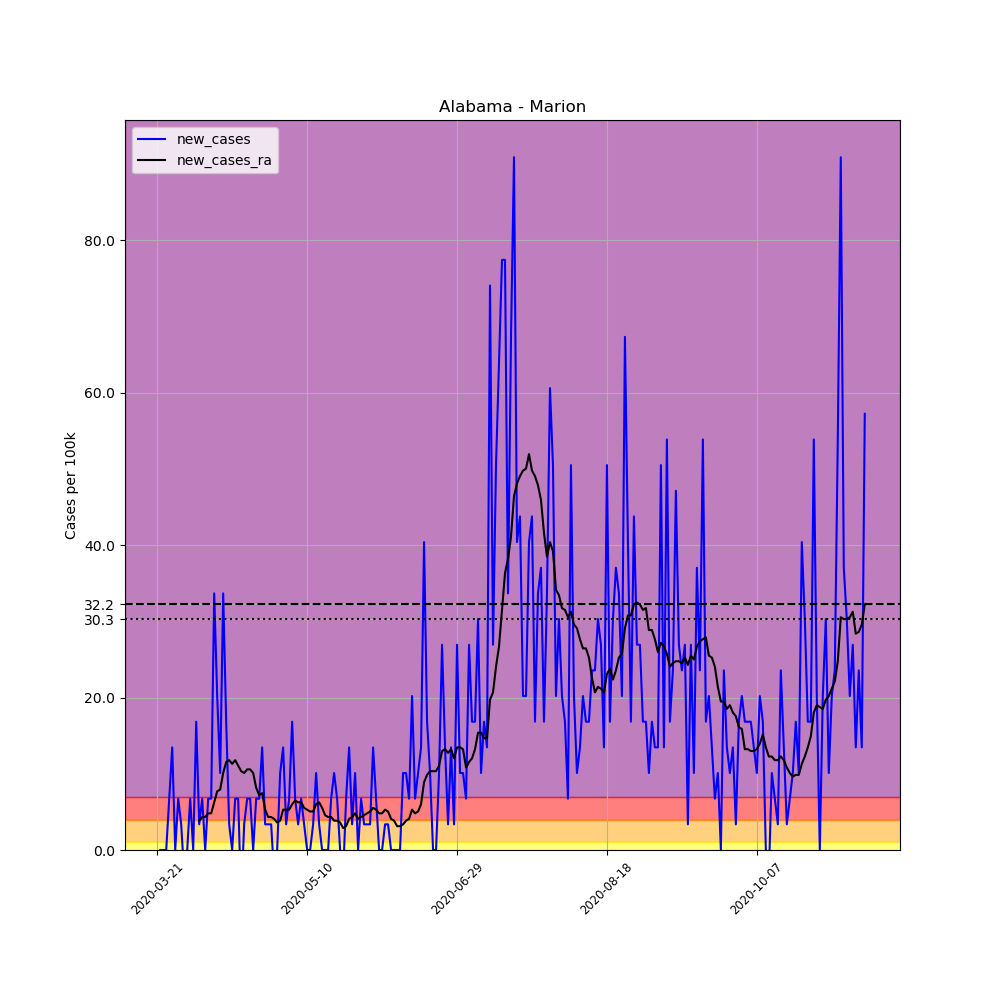

Values plotted in this chart, from the file beside it:
, date, county, state, fips, cases, deaths, COUNTY, STNAME, CTYNAME, POPESTIMATE2019, per_100k, new_cases, new_cases_ra
219043, 2020-03-21, Marion, Alabama, 1093, 1, 0, 93, Alabama, Marion, 29709, 3.366, , 
219044, 2020-03-22, Marion, Alabama, 1093, 1, 0, 93, Alabama, Marion, 29709, 3.366, 0.0, 
219045, 2020-03-23, Marion, Alabama, 1093, 1, 0, 93, Alabama, Marion, 29709, 3.366, 0.0, 
219046, 2020-03-24, Marion, Alabama, 1093, 1, 0, 93, Alabama, Marion, 29709, 3.366, 0.0, 
219047, 2020-03-25, Marion, Alabama, 1093, 3, 0, 93, Alabama, Marion, 29709, 10.1, 6.732, 
219048, 2020-03-26, Marion, Alabama, 1093, 7, 0, 93, Alabama, Marion, 29709, 23.56, 13.46, 
219049, 2020-03-27, Marion, Alabama, 1093, 7, 0, 93, Alabama, Marion, 29709, 23.56, 0.0, 
219050, 2020-03-28, Marion, Alabama, 1093, 9, 0, 93, Alabama, Marion, 29709, 30.29, 6.732, 
219051, 2020-03-29, Marion, Alabama, 1093, 10, 0, 93, Alabama, Marion, 29709, 33.66, 3.366, 
219052, 2020-03-30, Marion, Alabama, 1093, 9, 0, 93, Alabama, Marion, 29709, 30.29, -3.366, 
219053, 2020-03-31, Marion, Alabama, 1093, 9, 0, 93, Alabama, Marion, 29709, 30.29, 0.0, 
219054, 2020-04-01, Marion, Alabama, 1093, 11, 2, 93, Alabama, Marion, 29709, 37.03, 6.732, 
219055, 2020-04-02, Marion, Alabama, 1093, 11, 2, 93, Alabama, Marion, 29709, 37.03, 0.0, 
219056, 2020-04-03, Marion, Alabama, 1093, 16, 2, 93, Alabama, Marion, 29709, 53.86, 16.83, 
219057, 2020-04-04, Marion, Alabama, 1093, 17, 2, 93, Alabama, Marion, 29709, 57.22, 3.366, 3.847
219058, 2020-04-05, Marion, Alabama, 1093, 19, 2, 93, Alabama, Marion, 29709, 63.95, 6.732, 4.328
219059, 2020-04-06, Marion, Alabama, 1093, 19, 2, 93, Alabama, Marion, 29709, 63.95, 0.0, 4.328
219060, 2020-04-07, Marion, Alabama, 1093, 21, 3, 93, Alabama, Marion, 29709, 70.69, 6.732, 4.809
219061, 2020-04-08, Marion, Alabama, 1093, 23, 3, 93, Alabama, Marion, 29709, 77.42, 6.732, 4.809
219062, 2020-04-09, Marion, Alabama, 1093, 33, 3, 93, Alabama, Marion, 29709, 111.1, 33.66, 6.251
219063, 2020-04-10, Marion, Alabama, 1093, 39, 3, 93, Alabama, Marion, 29709, 131.3, 20.2, 7.694
219064, 2020-04-11, Marion, Alabama, 1093, 42, 3, 93, Alabama, Marion, 29709, 141.4, 10.1, 7.934
219065, 2020-04-12, Marion, Alabama, 1093, 52, 3, 93, Alabama, Marion, 29709, 175, 33.66, 10.1
219066, 2020-04-13, Marion, Alabama, 1093, 57, 4, 93, Alabama, Marion, 29709, 191.9, 16.83, 11.54
219067, 2020-04-14, Marion, Alabama, 1093, 58, 4, 93, Alabama, Marion, 29709, 195.2, 3.366, 11.78
219068, 2020-04-15, Marion, Alabama, 1093, 58, 4, 93, Alabama, Marion, 29709, 195.2, 0.0, 11.3
219069, 2020-04-16, Marion, Alabama, 1093, 60, 4, 93, Alabama, Marion, 29709, 202, 6.732, 11.78
219070, 2020-04-17, Marion, Alabama, 1093, 62, 5, 93, Alabama, Marion, 29709, 208.7, 6.732, 11.06
219071, 2020-04-18, Marion, Alabama, 1093, 60, 5, 93, Alabama, Marion, 29709, 202, -6.732, 10.34
219072, 2020-04-19, Marion, Alabama, 1093, 61, 5, 93, Alabama, Marion, 29709, 205.3, 3.366, 10.1
219073, 2020-04-20, Marion, Alabama, 1093, 63, 5, 93, Alabama, Marion, 29709, 212.1, 6.732, 10.58
219074, 2020-04-21, Marion, Alabama, 1093, 65, 5, 93, Alabama, Marion, 29709, 218.8, 6.732, 10.58
219075, 2020-04-22, Marion, Alabama, 1093, 65, 5, 93, Alabama, Marion, 29709, 218.8, 0.0, 10.1
219076, 2020-04-23, Marion, Alabama, 1093, 67, 5, 93, Alabama, Marion, 29709, 225.5, 6.732, 8.175
219077, 2020-04-24, Marion, Alabama, 1093, 69, 5, 93, Alabama, Marion, 29709, 232.3, 6.732, 7.213
219078, 2020-04-25, Marion, Alabama, 1093, 73, 5, 93, Alabama, Marion, 29709, 245.7, 13.46, 7.453
219079, 2020-04-26, Marion, Alabama, 1093, 74, 5, 93, Alabama, Marion, 29709, 249.1, 3.366, 5.289
219080, 2020-04-27, Marion, Alabama, 1093, 75, 6, 93, Alabama, Marion, 29709, 252.4, 3.366, 4.328
219081, 2020-04-28, Marion, Alabama, 1093, 76, 6, 93, Alabama, Marion, 29709, 255.8, 3.366, 4.328
219082, 2020-04-29, Marion, Alabama, 1093, 75, 6, 93, Alabama, Marion, 29709, 252.4, -3.366, 4.087
219083, 2020-04-30, Marion, Alabama, 1093, 75, 6, 93, Alabama, Marion, 29709, 252.4, 0.0, 3.606
219084, 2020-05-01, Marion, Alabama, 1093, 78, 6, 93, Alabama, Marion, 29709, 262.5, 10.1, 3.847
219085, 2020-05-02, Marion, Alabama, 1093, 82, 6, 93, Alabama, Marion, 29709, 276, 13.46, 5.289
219086, 2020-05-03, Marion, Alabama, 1093, 83, 6, 93, Alabama, Marion, 29709, 279.4, 3.366, 5.289
219087, 2020-05-04, Marion, Alabama, 1093, 85, 6, 93, Alabama, Marion, 29709, 286.1, 6.732, 5.289
219088, 2020-05-05, Marion, Alabama, 1093, 90, 7, 93, Alabama, Marion, 29709, 302.9, 16.83, 6.011
219089, 2020-05-06, Marion, Alabama, 1093, 92, 7, 93, Alabama, Marion, 29709, 309.7, 6.732, 6.492
219090, 2020-05-07, Marion, Alabama, 1093, 93, 7, 93, Alabama, Marion, 29709, 313, 3.366, 6.251
219091, 2020-05-08, Marion, Alabama, 1093, 95, 7, 93, Alabama, Marion, 29709, 319.8, 6.732, 6.251
219092, 2020-05-09, Marion, Alabama, 1093, 96, 7, 93, Alabama, Marion, 29709, 323.1, 3.366, 5.53
219093, 2020-05-10, Marion, Alabama, 1093, 96, 7, 93, Alabama, Marion, 29709, 323.1, 0.0, 5.289
219094, 2020-05-11, Marion, Alabama, 1093, 96, 7, 93, Alabama, Marion, 29709, 323.1, 0.0, 5.049
219095, 2020-05-12, Marion, Alabama, 1093, 97, 7, 93, Alabama, Marion, 29709, 326.5, 3.366, 5.049
219096, 2020-05-13, Marion, Alabama, 1093, 100, 9, 93, Alabama, Marion, 29709, 336.6, 10.1, 6.011
219097, 2020-05-14, Marion, Alabama, 1093, 101, 9, 93, Alabama, Marion, 29709, 340, 3.366, 6.251
219098, 2020-05-15, Marion, Alabama, 1093, 101, 9, 93, Alabama, Marion, 29709, 340, 0.0, 5.53
219099, 2020-05-16, Marion, Alabama, 1093, 101, 9, 93, Alabama, Marion, 29709, 340, 0.0, 4.568
219100, 2020-05-17, Marion, Alabama, 1093, 101, 9, 93, Alabama, Marion, 29709, 340, 0.0, 4.328
219101, 2020-05-18, Marion, Alabama, 1093, 103, 9, 93, Alabama, Marion, 29709, 346.7, 6.732, 4.328
219102, 2020-05-19, Marion, Alabama, 1093, 106, 9, 93, Alabama, Marion, 29709, 356.8, 10.1, 3.847
... 177 more rows
